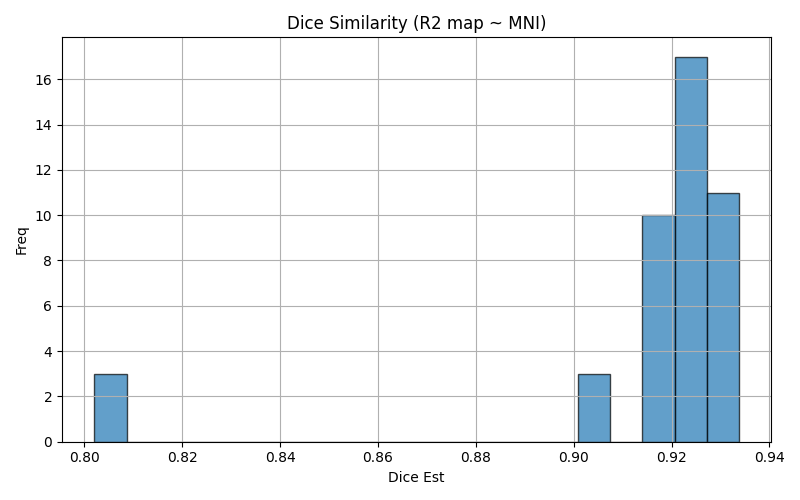

Values plotted in this chart, from the file beside it:
img1	img2	dice	voxinmask	voxoutmask	ratio_inoutmask
sub-05_run-02	mni152	0.9187	85.63	14.37	5.96
sub-02_run-03	mni152	0.9279	87.73	12.27	7.148
sub-04_run-02	mni152	0.9321	88.34	11.66	7.577
sub-02_run-01	mni152	0.927	87.58	12.42	7.05
sub-10_run-02	mni152	0.9202	86.61	13.39	6.467
sub-13_run-03	mni152	0.9264	87.16	12.84	6.786
sub-03_run-03	mni152	0.9282	87.18	12.82	6.797
sub-13_run-01	mni152	0.9228	86.28	13.72	6.287
sub-09_run-03	mni152	0.9269	87.64	12.36	7.091
sub-13_run-02	mni152	0.9212	85.99	14.01	6.139
sub-03_run-01	mni152	0.9273	87.08	12.92	6.74
sub-12_run-02	mni152	0.9219	86.75	13.25	6.549
sub-01_run-01	mni152	0.9242	86.48	13.52	6.397
sub-04_run-01	mni152	0.9338	88.66	11.34	7.821
sub-11_run-01	mni152	0.9233	86.46	13.54	6.387
sub-01_run-02	mni152	0.9232	86.31	13.69	6.307
sub-05_run-01	mni152	0.9235	86.46	13.54	6.383
sub-08_run-02	mni152	0.9194	85.42	14.58	5.859
sub-11_run-03	mni152	0.9225	86.35	13.65	6.329
sub-15_run-01	mni152	0.9307	88.55	11.45	7.737
sub-09_run-01	mni152	0.9206	86.35	13.65	6.328
sub-10_run-01	mni152	0.9173	86.08	13.92	6.186
sub-06_run-02	mni152	0.9072	83.41	16.59	5.027
sub-03_run-02	mni152	0.927	87.03	12.97	6.71
sub-07_run-01	mni152	0.8024	67	33	2.031
sub-10_run-03	mni152	0.9178	86.3	13.7	6.301
sub-08_run-03	mni152	0.92	85.54	14.46	5.916
sub-14_run-02	mni152	0.9237	86.29	13.71	6.295
sub-09_run-02	mni152	0.9243	87.11	12.89	6.756
sub-11_run-02	mni152	0.9209	86.06	13.94	6.175
sub-14_run-01	mni152	0.9276	87.08	12.92	6.742
sub-12_run-01	mni152	0.9247	87.31	12.69	6.878
sub-01_run-03	mni152	0.9196	85.68	14.32	5.984
sub-05_run-03	mni152	0.9258	86.82	13.18	6.589
sub-06_run-01	mni152	0.9035	82.75	17.25	4.797
sub-07_run-03	mni152	0.807	67.65	32.35	2.091
sub-07_run-02	mni152	0.802	66.95	33.05	2.026
sub-06_run-03	mni152	0.905	83.01	16.99	4.886
sub-15_run-02	mni152	0.9293	88.59	11.41	7.764
sub-04_run-03	mni152	0.9316	88.25	11.75	7.507
sub-08_run-01	mni152	0.9189	85.4	14.6	5.849
sub-15_run-03	mni152	0.9284	88.3	11.7	7.546
sub-02_run-02	mni152	0.9273	87.6	12.4	7.064
sub-12_run-03	mni152	0.9195	86.39	13.61	6.348
